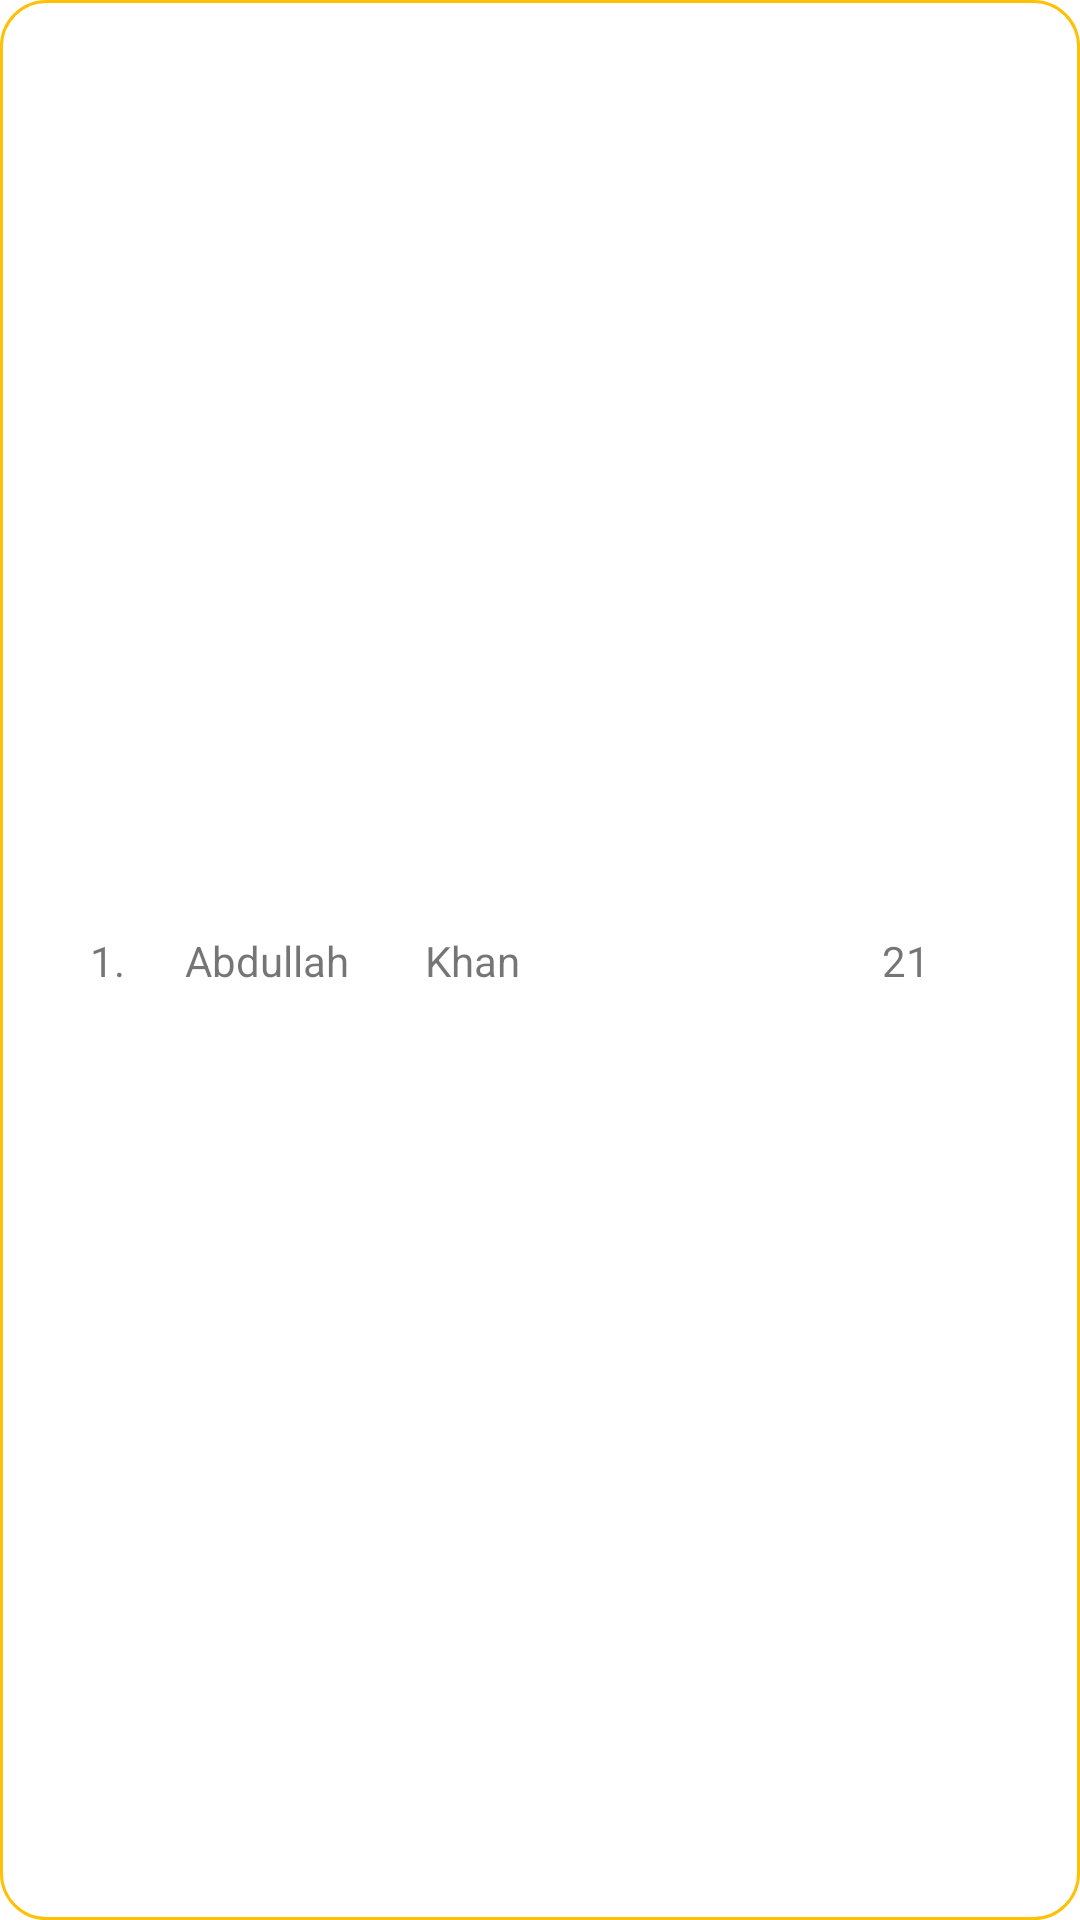

Layout XML and referenced resources for this Android screen:
<!-- AndroidManifest.xml: application theme Theme.Roomdatabase -->
<!-- res/layout/card.xml -->
<?xml version="1.0" encoding="utf-8"?>
<androidx.constraintlayout.widget.ConstraintLayout xmlns:android="http://schemas.android.com/apk/res/android"
    xmlns:app="http://schemas.android.com/apk/res-auto"
    xmlns:tools="http://schemas.android.com/tools"
    android:layout_width="match_parent"
    android:layout_marginBottom="5dp"
    android:background="@drawable/custombackground"
    android:layout_height="wrap_content"
    android:id="@+id/rowtLayout"
    android:padding="20dp">

    <TextView
        android:id="@+id/tvid"
        android:layout_width="wrap_content"
        android:layout_height="wrap_content"
        android:layout_marginStart="10dp"
        android:text="1."
        app:layout_constraintBottom_toBottomOf="parent"
        app:layout_constraintStart_toStartOf="parent"
        app:layout_constraintTop_toTopOf="parent" />

    <TextView
        android:id="@+id/tvfname"
        android:layout_width="70dp"
        android:layout_height="wrap_content"
        android:layout_marginStart="20dp"
        android:text="Abdullah"
        app:layout_constraintBottom_toBottomOf="parent"
        app:layout_constraintStart_toEndOf="@+id/tvid"
        app:layout_constraintTop_toTopOf="parent" />

    <TextView
        android:id="@+id/tvlname"
        android:layout_width="70dp"
        android:layout_height="wrap_content"
        android:layout_marginStart="10dp"
        android:text="Khan"
        app:layout_constraintBottom_toBottomOf="parent"
        app:layout_constraintStart_toEndOf="@+id/tvfname"
        app:layout_constraintTop_toTopOf="parent" />

    <TextView
        android:id="@+id/tvage"
        android:layout_width="wrap_content"
        android:layout_height="wrap_content"
        android:layout_marginEnd="30dp"
        android:text="21"
        app:layout_constraintBottom_toBottomOf="parent"
        app:layout_constraintEnd_toEndOf="parent"
        app:layout_constraintTop_toTopOf="parent" />

</androidx.constraintlayout.widget.ConstraintLayout>
<!-- resources referenced by this layout -->
<resources>
  <!-- drawable custombackground (drawable) -->
  <?xml version="1.0" encoding="utf-8"?>
  <selector xmlns:android="http://schemas.android.com/apk/res/android">
      <item android:state_enabled="true">
          <shape android:shape="rectangle">
              <corners android:radius="15dp" />
              <stroke android:color="#FFC107"
                  android:width="1dp"/>
          </shape>
      </item>
  </selector>
  <style name="Theme.Roomdatabase" parent="Theme.MaterialComponents.Light.DarkActionBar">
          
          <item name="colorPrimary">@color/yellow</item>
          <item name="colorPrimaryVariant">@color/yellow</item>
          <item name="colorOnPrimary">@color/white</item>
          
          <item name="colorSecondary">@color/yellow</item>
          <item name="colorSecondaryVariant">@color/teal_700</item>
          <item name="colorOnSecondary">@color/black</item>
          
          <item name="android:statusBarColor" tools:targetApi="l">@color/yellow</item>
          
      </style>
  <!-- not gathered from this repository: default colours our renderer supplied (Android Studio template values) -->
  <color name="teal_700">#FF018786</color>
  <color name="black">#FF000000</color>
  <color name="white">#FFFFFFFF</color>
</resources>
